Run: headless pygame with SDL's dummy video driver; simulated clock (each Clock.tick advances the game by its frame time, no real sleeping); random seed 0; keys injected as events and as key.get_pressed() state; mouse plan: one left click at the window centre at the start of phase 2, then a move to the lower-right quarter at the start of phase 3.
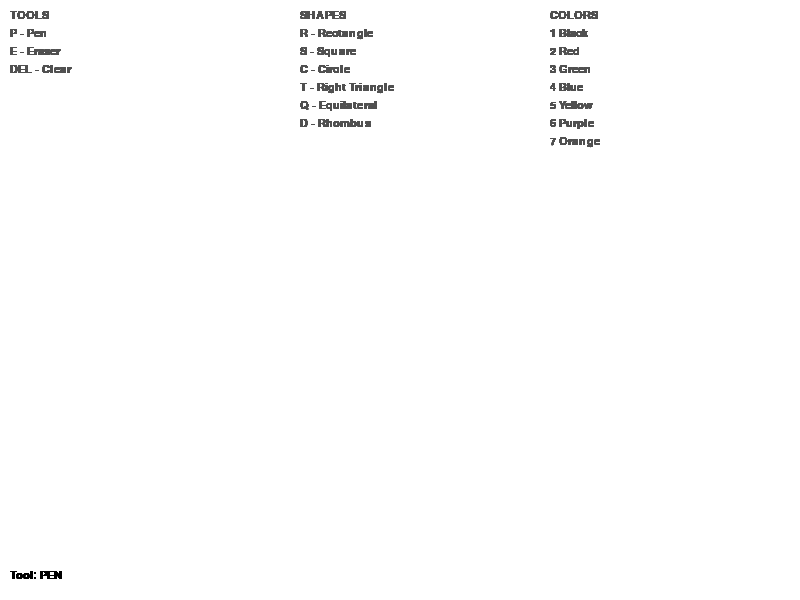
Frame 1 of 4 · flips 1–60 · no input
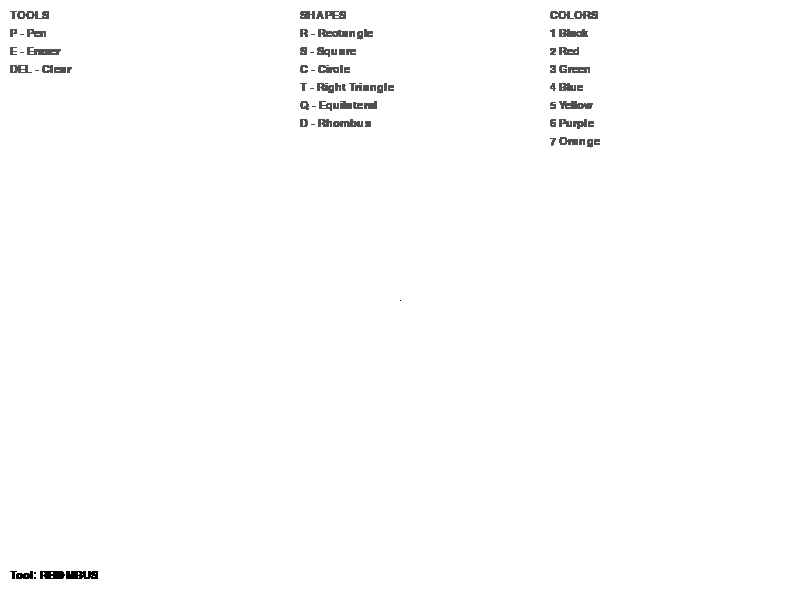
Frame 2 of 4 · flips 61–180 · clicked the window centre · tapped SPACE, RETURN · held RIGHT (→), D
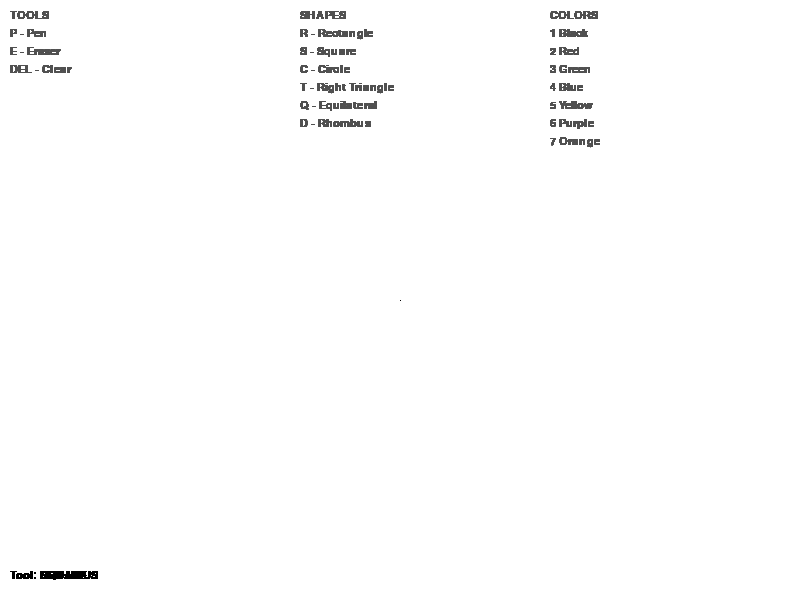
Frame 3 of 4 · flips 181–300 · moved the mouse to the lower-right quarter · held DOWN (↓), S
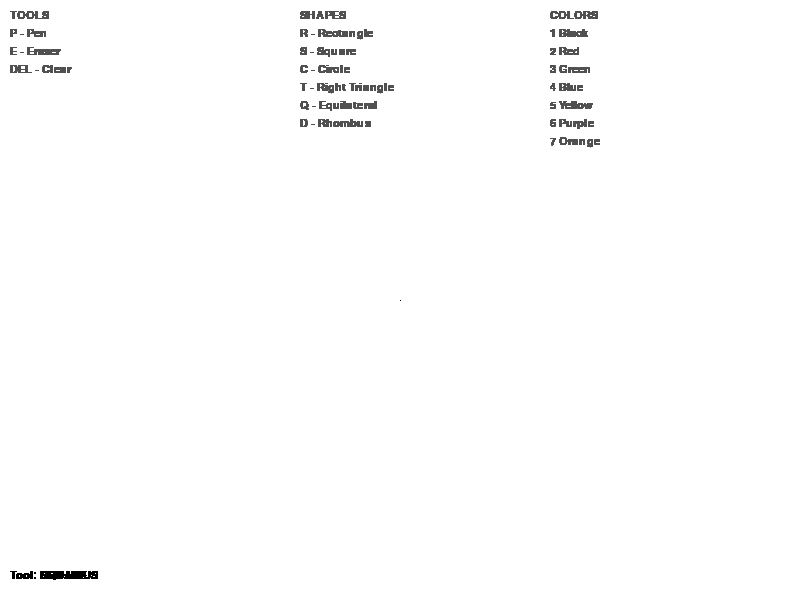
Frame 4 of 4 · flips 301–420 · held LEFT (←), A, UP (↑), W

The pygame program that drew these frames:

import pygame
import math

def main():
    pygame.init()
    screen = pygame.display.set_mode((800, 600))
    pygame.display.set_caption("Simple Paint")
    clock = pygame.time.Clock()

    radius = 15
    tool = 'pen'
    drawing = False
    start_pos = None

    points = []

    colors = {
        'black': (0, 0, 0),
        'red': (255, 0, 0),
        'green': (0, 255, 0),
        'blue': (0, 100, 255),
        'yellow': (255, 255, 0),
        'purple': (200, 0, 255),
        'orange': (255, 165, 0)
    }

    current_color = colors['black']

    screen.fill((255, 255, 255))

    font = pygame.font.SysFont("consolas", 16)

    while True:
        for event in pygame.event.get():
            if event.type == pygame.QUIT:
                return

            if event.type == pygame.KEYDOWN:
                if event.key == pygame.K_p: tool = 'pen'
                elif event.key == pygame.K_e: tool = 'eraser'
                elif event.key == pygame.K_r: tool = 'rectangle'
                elif event.key == pygame.K_c: tool = 'circle'
                elif event.key == pygame.K_s: tool = 'square'
                elif event.key == pygame.K_t: tool = 'rt_triangle'
                elif event.key == pygame.K_q: tool = 'eq_triangle'
                elif event.key == pygame.K_d: tool = 'rhombus'

                elif event.key == pygame.K_1: current_color = colors['black']
                elif event.key == pygame.K_2: current_color = colors['red']
                elif event.key == pygame.K_3: current_color = colors['green']
                elif event.key == pygame.K_4: current_color = colors['blue']
                elif event.key == pygame.K_5: current_color = colors['yellow']
                elif event.key == pygame.K_6: current_color = colors['purple']
                elif event.key == pygame.K_7: current_color = colors['orange']

                elif event.key in (pygame.K_DELETE, pygame.K_BACKSPACE):
                    screen.fill((255, 255, 255))
                    points.clear()

            if event.type == pygame.MOUSEBUTTONDOWN and event.button == 1:
                drawing = True
                start_pos = event.pos
                if tool == 'pen':
                    points = [event.pos]

            if event.type == pygame.MOUSEBUTTONUP and event.button == 1:
                if drawing:
                    drawing = False
                    x1, y1 = start_pos
                    x2, y2 = event.pos

                    if tool == 'rectangle':
                        rect = pygame.Rect(min(x1, x2), min(y1, y2),
                                           abs(x2 - x1), abs(y2 - y1))
                        pygame.draw.rect(screen, current_color, rect)

                    elif tool == 'square':
                        side = min(abs(x2 - x1), abs(y2 - y1))
                        rect = pygame.Rect(x1, y1, side, side)
                        pygame.draw.rect(screen, current_color, rect)

                    elif tool == 'circle':
                        dx = x2 - x1
                        dy = y2 - y1
                        radius_circle = int((dx**2 + dy**2) ** 0.5)
                        pygame.draw.circle(screen, current_color, start_pos, radius_circle)

                    elif tool == 'rt_triangle':
                        pygame.draw.polygon(screen, current_color, [(x1, y1), (x2, y1), (x1, y2)])

                    elif tool == 'eq_triangle':
                        side = abs(x2 - x1)
                        height = int(side * math.sqrt(3) / 2)
                        p1 = (x1, y1)
                        p2 = (x1 + side, y1)
                        p3 = (x1 + side // 2, y1 - height)
                        pygame.draw.polygon(screen, current_color, [p1, p2, p3])

                    elif tool == 'rhombus':
                        cx = (x1 + x2) // 2
                        cy = (y1 + y2) // 2
                        dx = abs(x2 - x1) // 2
                        dy = abs(y2 - y1) // 2
                        points_rhomb = [
                            (cx, cy - dy),
                            (cx + dx, cy),
                            (cx, cy + dy),
                            (cx - dx, cy)
                        ]
                        pygame.draw.polygon(screen, current_color, points_rhomb)

                    points.clear()
                    start_pos = None

            if event.type == pygame.MOUSEMOTION:
                if drawing:
                    if tool == 'pen':
                        points.append(event.pos)
                        points = points[-1024:]
                    elif tool == 'eraser':
                        pygame.draw.circle(screen, (255, 255, 255), event.pos, radius + 8)

        if tool == 'pen' and len(points) > 1:
            for i in range(len(points) - 1):
                drawLineBetween(screen, points[i], points[i + 1], radius, current_color)

        # ───────── UI ─────────

        col1 = [
            "TOOLS",
            "P - Pen",
            "E - Eraser",
            "DEL - Clear"
        ]

        col2 = [
            "SHAPES",
            "R - Rectangle",
            "S - Square",
            "C - Circle",
            "T - Right Triangle",
            "Q - Equilateral",
            "D - Rhombus"
        ]

        col3 = [
            "COLORS",
            "1 Black",
            "2 Red",
            "3 Green",
            "4 Blue",
            "5 Yellow",
            "6 Purple",
            "7 Orange"
        ]

        for i, text in enumerate(col1):
            screen.blit(font.render(text, True, (80, 80, 80)), (10, 10 + i * 18))

        for i, text in enumerate(col2):
            screen.blit(font.render(text, True, (80, 80, 80)), (300, 10 + i * 18))

        for i, text in enumerate(col3):
            screen.blit(font.render(text, True, (80, 80, 80)), (550, 10 + i * 18))

        status = font.render(f"Tool: {tool.upper()}", True, (0, 0, 0))
        screen.blit(status, (10, 570))

        pygame.display.flip()
        clock.tick(120)


def drawLineBetween(screen, start, end, width, color):
    dx = start[0] - end[0]
    dy = start[1] - end[1]
    iterations = max(abs(dx), abs(dy)) + 1

    for i in range(iterations):
        t = i / iterations
        x = int(start[0] * (1 - t) + end[0] * t)
        y = int(start[1] * (1 - t) + end[1] * t)
        pygame.draw.circle(screen, color, (x, y), width)


if __name__ == "__main__":
    main()
